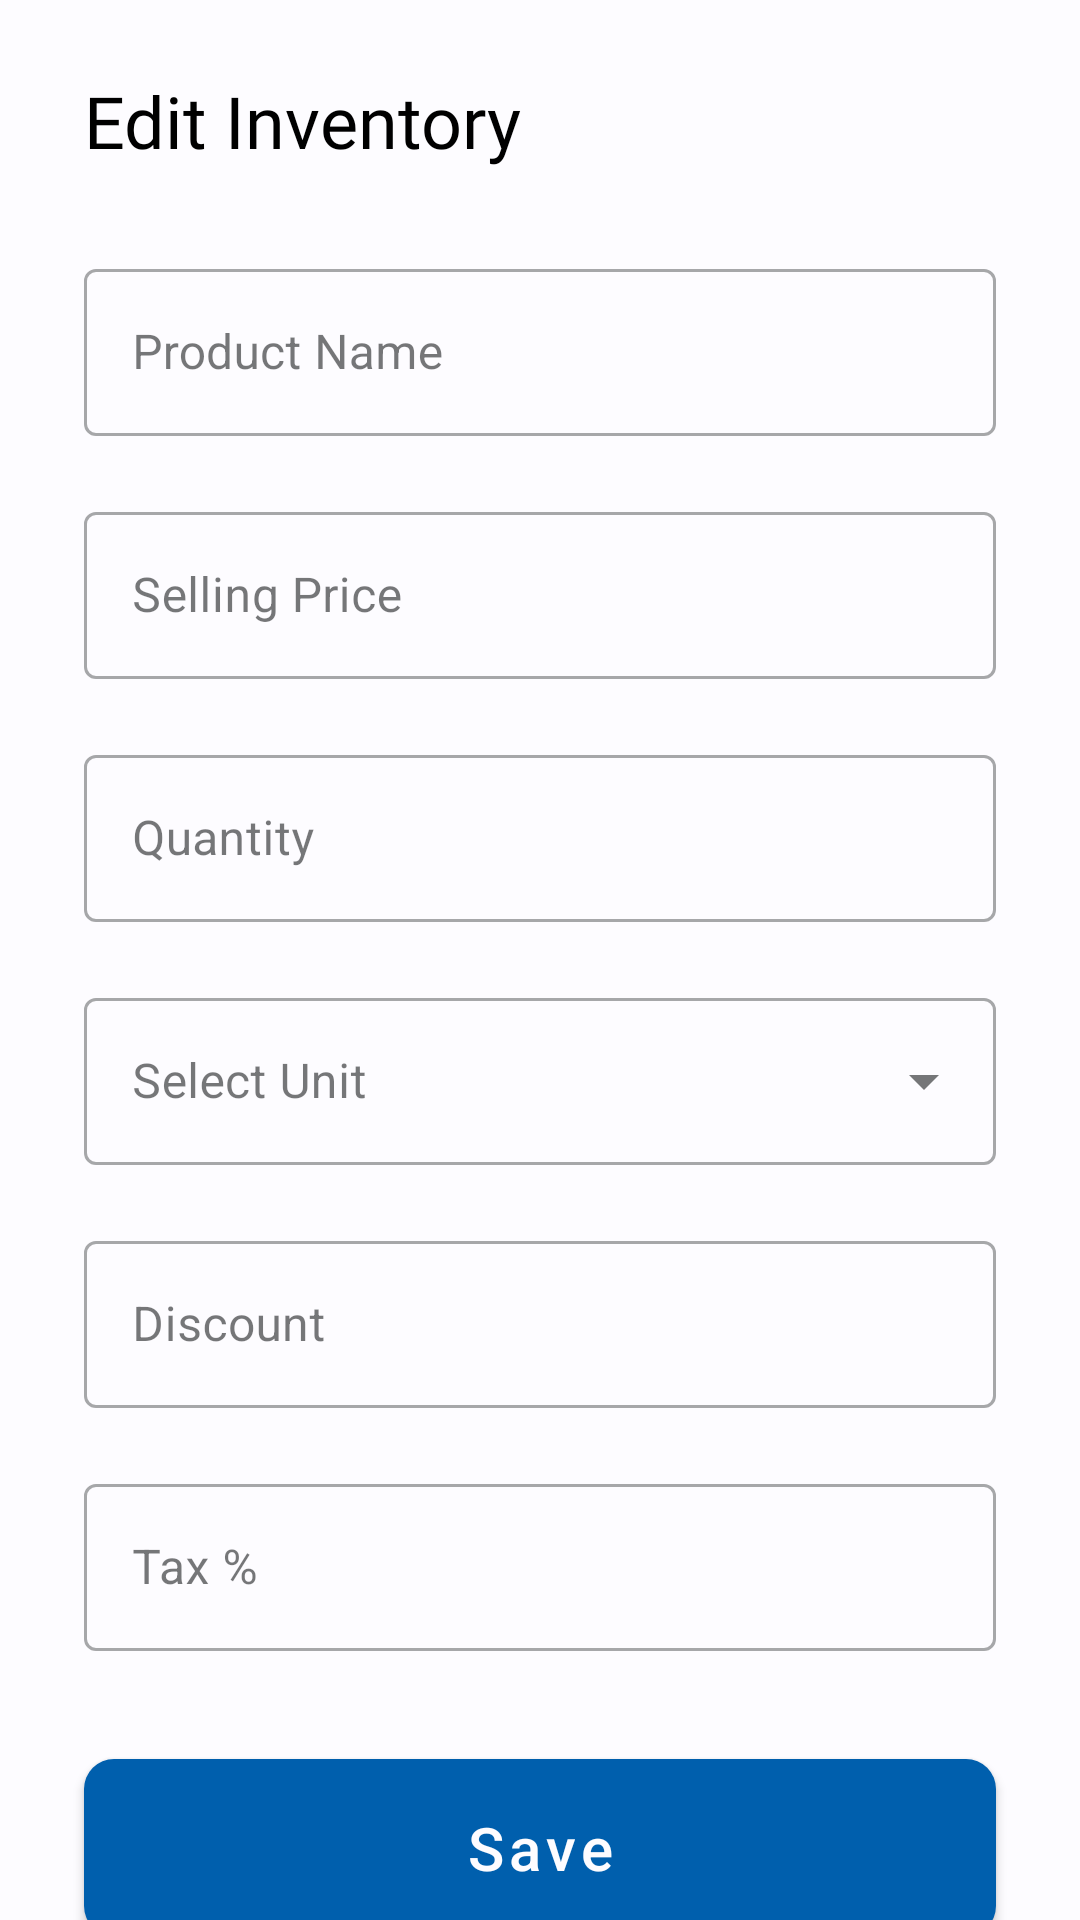

Here is an Android app screen rendered from its layout file. Give the layout XML and the strings, colors and styles it references.
<!-- AndroidManifest.xml: application theme Theme.InvoiceApp -->
<!-- res/layout/activity_product_edit.xml -->
<?xml version="1.0" encoding="utf-8"?>
<androidx.constraintlayout.widget.ConstraintLayout xmlns:android="http://schemas.android.com/apk/res/android"
    xmlns:app="http://schemas.android.com/apk/res-auto"
    xmlns:tools="http://schemas.android.com/tools"
    android:layout_width="match_parent"
    android:layout_height="match_parent"
    tools:context=".activity.ProductEditActivity">

    <TextView
        android:id="@+id/tvUpdateInventory"
        android:layout_width="wrap_content"
        android:layout_height="wrap_content"
        android:layout_marginStart="28dp"
        android:layout_marginTop="24dp"
        android:fontFamily="@font/poppins_semibold"
        android:text="@string/edit_inventory"
        android:textColor="#000"
        android:textSize="24sp"
        app:layout_constraintStart_toStartOf="parent"
        app:layout_constraintTop_toTopOf="parent" />

    <ImageView
        android:id="@+id/closeBtn"
        android:layout_width="35dp"
        android:layout_height="35dp"
        android:layout_marginStart="95dp"
        android:layout_marginTop="28dp"
        android:contentDescription="@string/close"
        android:src="@drawable/baseline_close_24"
        app:layout_constraintEnd_toEndOf="parent"
        app:layout_constraintStart_toEndOf="@+id/tvUpdateInventory"
        app:layout_constraintTop_toTopOf="parent" />

   <LinearLayout
       android:id="@+id/productEditLayout"
       android:layout_width="match_parent"
       android:layout_height="wrap_content"
       android:layout_margin="18dp"
       app:layout_constraintTop_toBottomOf="@+id/tvUpdateInventory"
       app:layout_constraintStart_toStartOf="parent"
       app:layout_constraintEnd_toEndOf="parent"
       android:orientation="vertical"
       >

       <com.google.android.material.textfield.TextInputLayout
           android:layout_width="match_parent"
           android:layout_height="wrap_content"
           android:hint="@string/product_name"
           android:id="@+id/textInput"
           android:layout_margin="10dp"
           style="@style/Widget.MaterialComponents.TextInputLayout.OutlinedBox"
           >

           <com.google.android.material.textfield.TextInputEditText
               android:id="@+id/etProductEdit"
               android:layout_width="match_parent"
               android:layout_height="wrap_content"
               android:inputType="text"
               android:minLines="1"/>

       </com.google.android.material.textfield.TextInputLayout>

       <com.google.android.material.textfield.TextInputLayout
           android:layout_width="match_parent"
           android:layout_height="wrap_content"
           android:hint="@string/selling_price"
           android:layout_margin="10dp"
           style="@style/Widget.MaterialComponents.TextInputLayout.OutlinedBox"
           >

           <com.google.android.material.textfield.TextInputEditText
               android:id="@+id/etSellingPriceEdit"
               android:layout_width="match_parent"
               android:layout_height="wrap_content"
               android:inputType="text"
               android:minLines="1"/>

       </com.google.android.material.textfield.TextInputLayout>

       <com.google.android.material.textfield.TextInputLayout
           android:layout_width="match_parent"
           android:layout_height="wrap_content"
           android:layout_margin="10dp"
           android:hint="@string/quantity"
           style="@style/Widget.MaterialComponents.TextInputLayout.OutlinedBox"
           >

           <com.google.android.material.textfield.TextInputEditText
               android:id="@+id/etQuantityEdit"
               android:layout_width="match_parent"
               android:layout_height="wrap_content"
               android:inputType="number"
               android:maxLines="1"/>

       </com.google.android.material.textfield.TextInputLayout>

       <com.google.android.material.textfield.TextInputLayout
           android:layout_width="match_parent"
           android:layout_height="wrap_content"
           android:layout_margin="10dp"
           android:hint="@string/select_unit"
           android:id="@+id/textfeild"
           style="@style/Widget.MaterialComponents.TextInputLayout.OutlinedBox.ExposedDropdownMenu"
           >
           <AutoCompleteTextView
               android:id="@id/autoComplete"
               android:layout_width="match_parent"
               android:layout_height="wrap_content"
               android:inputType="none"
               tools:ignore="LabelFor" />
       </com.google.android.material.textfield.TextInputLayout>

       <com.google.android.material.textfield.TextInputLayout
           android:layout_width="match_parent"
           android:layout_height="wrap_content"
           android:hint="@string/discount"
           android:layout_margin="10dp"
           style="@style/Widget.MaterialComponents.TextInputLayout.OutlinedBox"
           >

           <com.google.android.material.textfield.TextInputEditText
               android:id="@+id/etDiscountEdit"
               android:layout_width="match_parent"
               android:layout_height="wrap_content"
               android:inputType="number"
               android:minLines="1"/>

       </com.google.android.material.textfield.TextInputLayout>

       <com.google.android.material.textfield.TextInputLayout
           android:layout_width="match_parent"
           android:layout_height="wrap_content"
           android:hint="@string/tax"
           android:layout_margin="10dp"
           style="@style/Widget.MaterialComponents.TextInputLayout.OutlinedBox"
           >

           <com.google.android.material.textfield.TextInputEditText
               android:id="@+id/etTaxEdit"
               android:layout_width="match_parent"
               android:layout_height="wrap_content"
               android:inputType="text"
               android:minLines="1"/>

       </com.google.android.material.textfield.TextInputLayout>

       <com.google.android.material.button.MaterialButton
           android:id="@+id/productUpdateBtn"
           android:layout_width="match_parent"
           android:layout_height="wrap_content"
           android:text="@string/save"
           android:textAllCaps="false"
           android:layout_marginVertical="20dp"
           android:layout_marginHorizontal="10dp"
           android:paddingVertical="16dp"
           android:textSize="20sp"
           app:cornerRadius="10dp"
           />


   </LinearLayout>



</androidx.constraintlayout.widget.ConstraintLayout>
<!-- resources referenced by this layout -->
<resources>
  <string name="close">close</string>
  <string name="discount">Discount</string>
  <string name="edit_inventory">Edit Inventory</string>
  <string name="product_name">Product Name</string>
  <string name="quantity">Quantity</string>
  <string name="save">Save</string>
  <string name="select_unit">Select Unit</string>
  <string name="selling_price">Selling Price</string>
  <string name="tax">Tax %</string>
  <color name="md_theme_light_primary">#005FAD</color>
  <color name="md_theme_dark_background">#1A1C1E</color>
  <color name="md_theme_light_background">#FDFCFF</color>
  <color name="seed">#1c85e8</color>
  <color name="md_theme_light_primaryContainer">#D4E3FF</color>
  <color name="md_theme_light_onPrimaryContainer">#001C39</color>
  <color name="md_theme_light_secondary">#545F71</color>
  <color name="md_theme_light_onSecondary">#FFFFFF</color>
  <color name="md_theme_light_secondaryContainer">#D8E3F8</color>
  <color name="md_theme_light_onSecondaryContainer">#111C2B</color>
  <color name="md_theme_light_tertiary">#6D5677</color>
  <color name="md_theme_light_onTertiary">#FFFFFF</color>
  <color name="md_theme_light_tertiaryContainer">#F6D9FF</color>
  <color name="md_theme_light_onTertiaryContainer">#271430</color>
  <color name="md_theme_light_error">#BA1A1A</color>
  <color name="md_theme_light_errorContainer">#FFDAD6</color>
  <color name="md_theme_light_onError">#FFFFFF</color>
  <color name="md_theme_light_onErrorContainer">#410002</color>
  <color name="md_theme_light_onBackground">#1A1C1E</color>
  <color name="md_theme_light_surface">#FDFCFF</color>
  <color name="md_theme_light_onSurface">#1A1C1E</color>
  <color name="md_theme_light_surfaceVariant">#DFE2EB</color>
  <color name="md_theme_light_onSurfaceVariant">#43474E</color>
  <color name="md_theme_light_outline">#73777F</color>
  <color name="md_theme_light_inverseOnSurface">#F1F0F4</color>
  <color name="md_theme_light_inverseSurface">#2F3033</color>
  <color name="md_theme_light_inversePrimary">#A4C9FF</color>
</resources>
